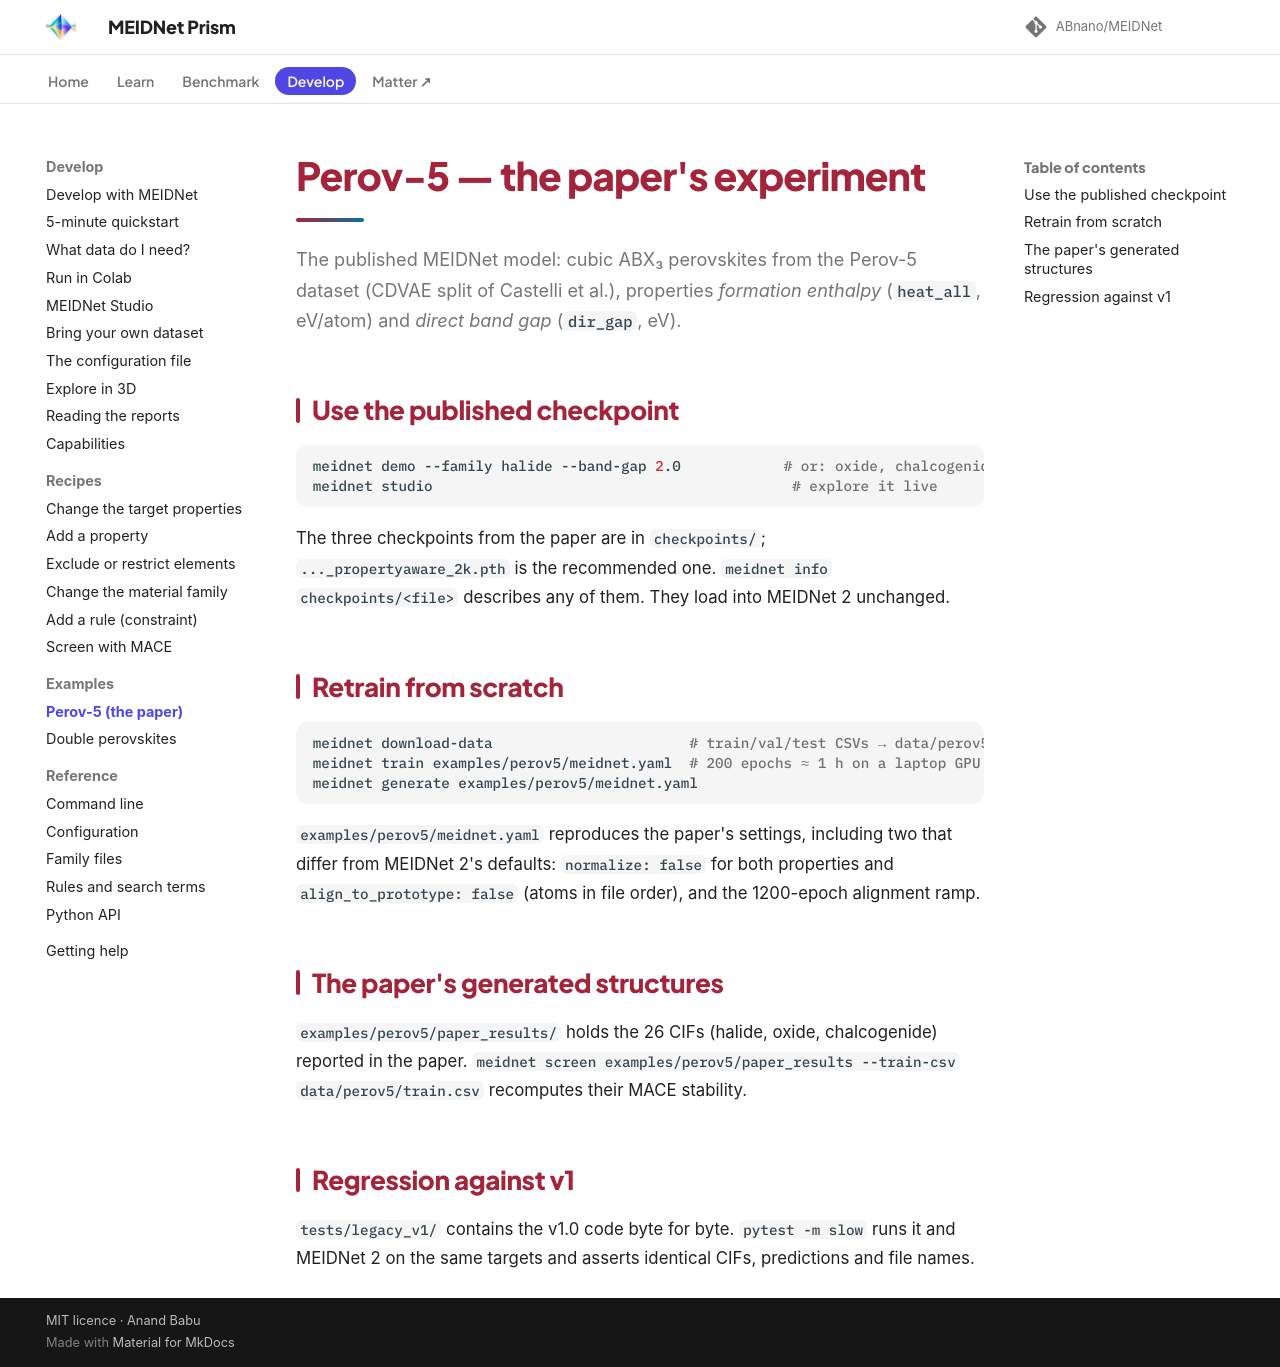

repository: ABnano/MEIDNet · page: examples/perov5.html · generator: mkdocs

# Perov-5 — the paper's experiment

The published MEIDNet model: cubic ABX₃ perovskites from the Perov-5 dataset (CDVAE split of Castelli et al.),
properties *formation enthalpy* (`heat_all`, eV/atom) and *direct band gap* (`dir_gap`, eV).

## Use the published checkpoint

```bash
meidnet demo --family halide --band-gap 2.0            # or: oxide, chalcogenide, nitride
meidnet studio                                          # explore it live
```

The three checkpoints from the paper are in `checkpoints/`; `..._propertyaware_2k.pth` is the recommended one.
`meidnet info checkpoints/<file>` describes any of them. They load into MEIDNet 2 unchanged.

## Retrain from scratch

```bash
meidnet download-data                       # train/val/test CSVs → data/perov5/ (18,928 rows, 18 MB)
meidnet train examples/perov5/meidnet.yaml  # 200 epochs ≈ 1 h on a laptop GPU
meidnet generate examples/perov5/meidnet.yaml
```

`examples/perov5/meidnet.yaml` reproduces the paper's settings, including two that differ from MEIDNet 2's
defaults: `normalize: false` for both properties and `align_to_prototype: false` (atoms in file order), and the
1200-epoch alignment ramp.

## The paper's generated structures

`examples/perov5/paper_results/` holds the 26 CIFs (halide, oxide, chalcogenide) reported in the paper.
`meidnet screen examples/perov5/paper_results --train-csv data/perov5/train.csv` recomputes their MACE
stability.

## Regression against v1

`tests/legacy_v1/` contains the v1.0 code byte for byte. `pytest -m slow` runs it and MEIDNet 2 on the same
targets and asserts identical CIFs, predictions and file names.
